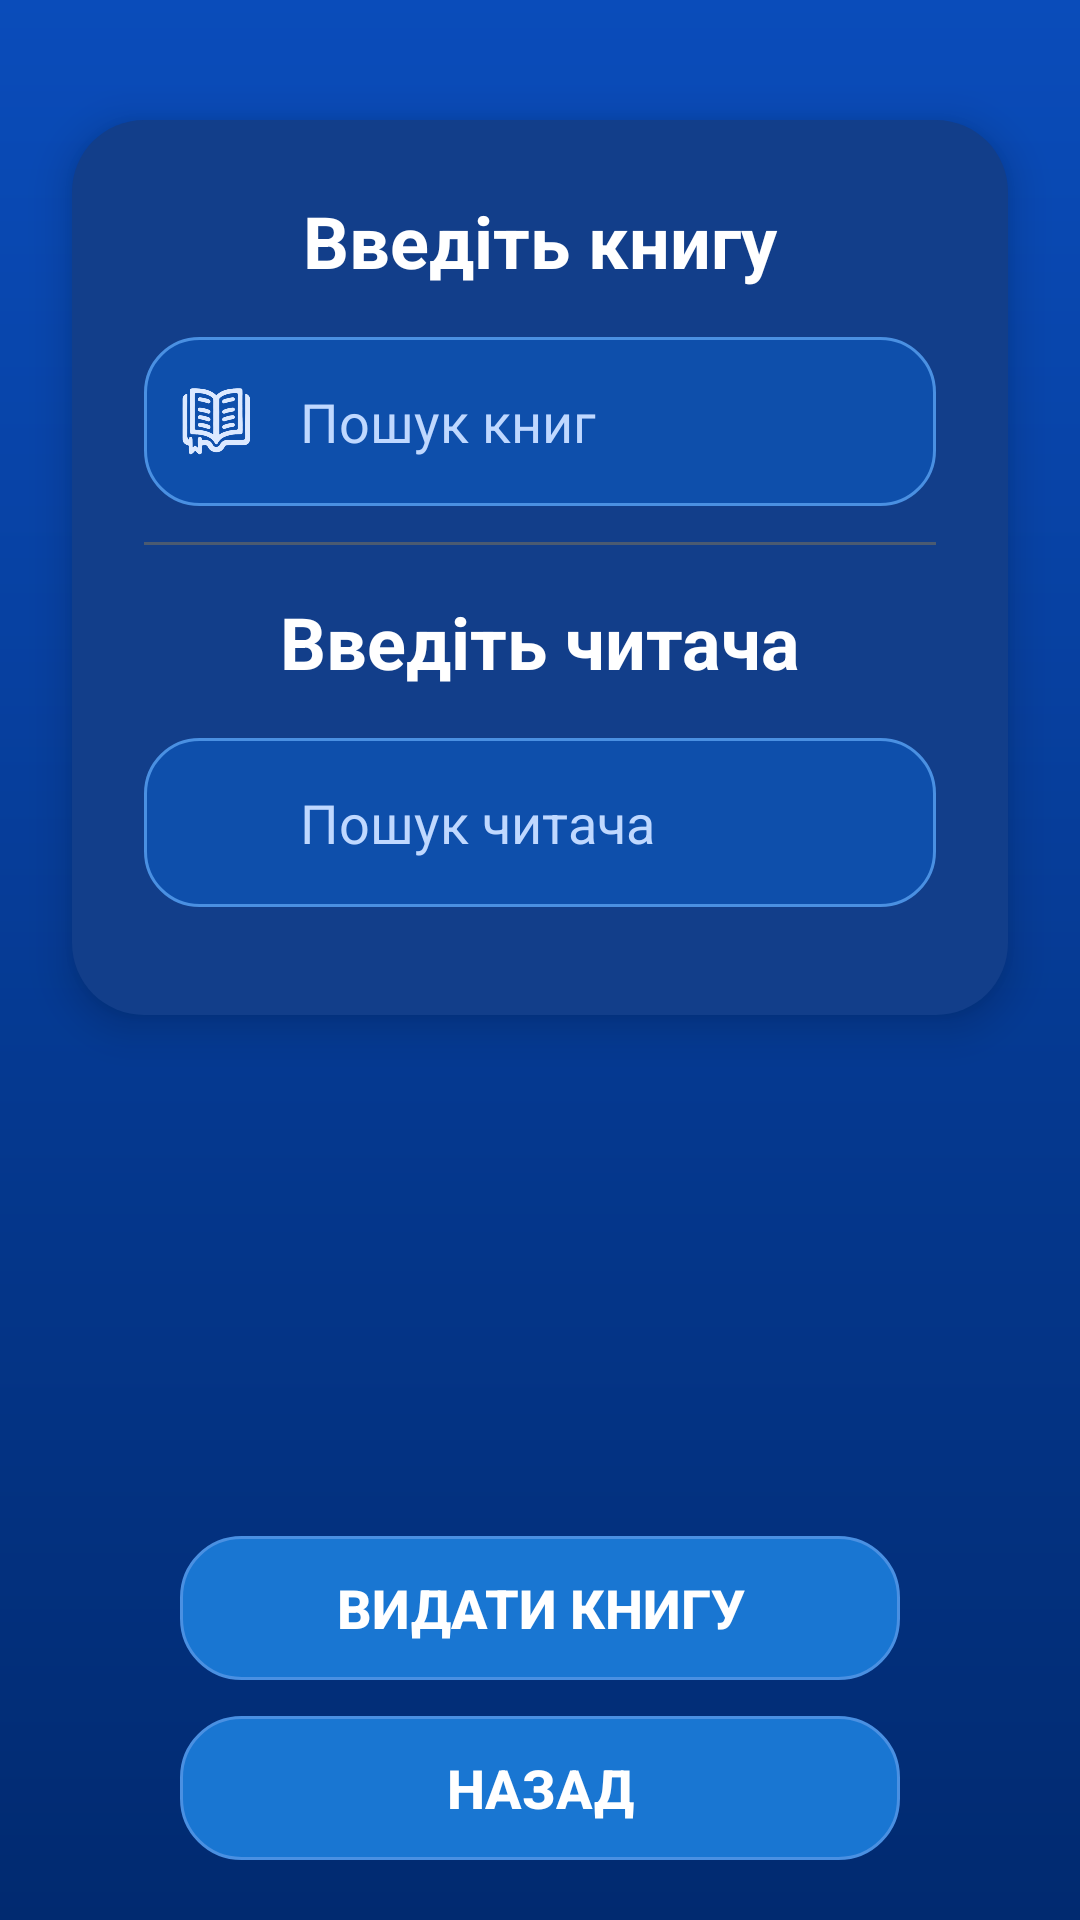

Produce the Android XML layout that renders to this screen, including the resource entries it uses.
<!-- AndroidManifest.xml: application theme Theme.MyApplication -->
<!-- res/layout/issuance.xml -->
<?xml version="1.0" encoding="utf-8"?>
<RelativeLayout
    xmlns:android="http://schemas.android.com/apk/res/android"
    xmlns:app="http://schemas.android.com/apk/res-auto"
    xmlns:tools="http://schemas.android.com/tools"
    android:layout_width="match_parent"
    android:layout_height="match_parent"
    android:background="@drawable/bg_gradient"
    tools:context=".Issuance">

    <ScrollView
        android:layout_width="match_parent"
        android:layout_height="match_parent"
        android:paddingBottom="150dp">

        <LinearLayout
            android:layout_width="match_parent"
            android:layout_height="wrap_content"
            android:gravity="center"
            android:orientation="vertical">

            <LinearLayout
                android:layout_width="match_parent"
                android:layout_height="wrap_content"
                android:gravity="center"
                android:orientation="vertical"
                android:layout_marginTop="40dp"
                android:layout_marginStart="24dp"
                android:layout_marginEnd="24dp"
                android:background="@drawable/card_bg"
                android:padding="24dp"
                android:elevation="8dp">

                
                <TextView
                    android:id="@+id/textEnterBook"
                    android:layout_width="match_parent"
                    android:layout_height="wrap_content"
                    android:text="Введіть книгу"
                    android:textColor="@android:color/white"
                    android:textSize="24sp"
                    android:textStyle="bold"
                    android:gravity="center"
                    android:layout_marginBottom="16dp"/>

                
                <LinearLayout
                    android:layout_width="match_parent"
                    android:layout_height="wrap_content"
                    android:orientation="horizontal"
                    android:gravity="center_vertical"
                    android:layout_marginBottom="12dp"
                    android:background="@drawable/input_bg"
                    android:padding="12dp">

                    <ImageView
                        android:layout_width="24dp"
                        android:layout_height="24dp"
                        android:src="@drawable/book"
                        android:layout_marginEnd="12dp"
                        app:tint="#DCE9FF"/>

                    <AutoCompleteTextView
                        android:id="@+id/autoCompleteTextViewBooks"
                        android:layout_width="match_parent"
                        android:layout_height="wrap_content"
                        android:hint="Пошук книг"
                        android:textColor="@android:color/white"
                        android:textColorHint="#BFD8FF"
                        android:background="@android:color/transparent"
                        android:textSize="18sp"
                        android:inputType="text"
                        android:padding="4dp"
                        tools:ignore="TouchTargetSizeCheck"/>
                </LinearLayout>

                <View
                    android:layout_width="match_parent"
                    android:layout_height="1dp"
                    android:background="#4a5a71"
                    android:layout_marginBottom="16dp"/>

                
                <TextView
                    android:id="@+id/textEnterReader"
                    android:layout_width="match_parent"
                    android:layout_height="wrap_content"
                    android:text="Введіть читача"
                    android:textColor="@android:color/white"
                    android:textSize="24sp"
                    android:textStyle="bold"
                    android:gravity="center"
                    android:layout_marginBottom="16dp"/>

                
                <LinearLayout
                    android:layout_width="match_parent"
                    android:layout_height="wrap_content"
                    android:orientation="horizontal"
                    android:gravity="center_vertical"
                    android:layout_marginBottom="12dp"
                    android:background="@drawable/input_bg"
                    android:padding="12dp">

                    <ImageView
                        android:layout_width="24dp"
                        android:layout_height="24dp"
                        android:src="@drawable/usrusr"
                        android:layout_marginEnd="12dp"
                        app:tint="#DCE9FF"/>

                    <AutoCompleteTextView
                        android:id="@+id/autoCompleteTextViewReader"
                        android:layout_width="match_parent"
                        android:layout_height="wrap_content"
                        android:hint="Пошук читача"
                        android:textColor="@android:color/white"
                        android:textColorHint="#BFD8FF"
                        android:background="@android:color/transparent"
                        android:textSize="18sp"
                        android:inputType="text"
                        android:padding="4dp"
                        tools:ignore="TouchTargetSizeCheck"/>
                </LinearLayout>

            </LinearLayout>

            
            <View
                android:layout_width="match_parent"
                android:layout_height="20dp"/>
        </LinearLayout>
    </ScrollView>

    
    <LinearLayout
        android:layout_width="match_parent"
        android:layout_height="wrap_content"
        android:orientation="vertical"
        android:gravity="bottom"
        android:paddingStart="60dp"
        android:paddingEnd="60dp"
        android:layout_alignParentBottom="true"
        android:layout_marginBottom="20dp">

        <Button
            android:id="@+id/btnIssuance"
            style="@style/MenuMainButton"
            android:layout_width="match_parent"
            android:layout_height="wrap_content"
            android:text="Видати книгу"/>

        <Button
            android:id="@+id/buttonBack"
            style="@style/MenuMainButton"
            android:layout_width="match_parent"
            android:layout_height="wrap_content"
            android:layout_marginTop="12dp"
            android:text="Назад"/>
    </LinearLayout>

</RelativeLayout>
<!-- resources referenced by this layout -->
<resources>
  <!-- drawable bg_gradient (drawable) -->
  <?xml version="1.0" encoding="utf-8"?>
  <shape xmlns:android="http://schemas.android.com/apk/res/android">
      <gradient
          android:startColor="#0A4CBA"
          android:endColor="#012A70"
          android:angle="270" />
  </shape>
  <!-- drawable book: png bitmap (drawable, 66680 bytes) -->
  <!-- drawable card_bg (drawable) -->
  <shape xmlns:android="http://schemas.android.com/apk/res/android">
      <solid android:color="#123E8A" />
      <corners android:radius="24dp" />
  </shape>
  <!-- drawable input_bg (drawable) -->
  <?xml version="1.0" encoding="utf-8"?>
  <shape xmlns:android="http://schemas.android.com/apk/res/android">
      <solid android:color="#0E4FAB" />
      <corners android:radius="18dp" />
      <stroke android:width="1dp" android:color="#4A90E2" />
  </shape>
  <style name="MenuMainButton">
          <item name="android:layout_width">match_parent</item>
          <item name="android:layout_height">60dp</item>
          <item name="android:background">@drawable/btn_main</item>
          <item name="android:textColor">@android:color/white</item>
          <item name="android:textSize">18sp</item>
          <item name="android:textStyle">bold</item>
          <item name="android:fontFamily">sans-serif-medium</item>
          <item name="android:stateListAnimator">@null</item>
      </style>
  <style name="Theme.MyApplication" parent="Base.Theme.MyApplication" />
  <!-- drawable btn_main (drawable) -->
  <?xml version="1.0" encoding="utf-8"?>
  <selector xmlns:android="http://schemas.android.com/apk/res/android">
      <item android:state_pressed="true">
          <shape>
              <solid android:color="#1C66E5" />
              <corners android:radius="20dp" />
          </shape>
      </item>
      <item>
          <shape>
              <solid android:color="#1976D2" />
              <corners android:radius="20dp" />
              <stroke android:width="1dp" android:color="#4A90E2" />
          </shape>
      </item>
  </selector>
  <style name="Base.Theme.MyApplication" parent="Theme.Material3.DayNight.NoActionBar">
          
          <item name="colorPrimary">@color/primary_color</item>
      </style>
  <color name="primary_color">#036EE0</color>
</resources>
